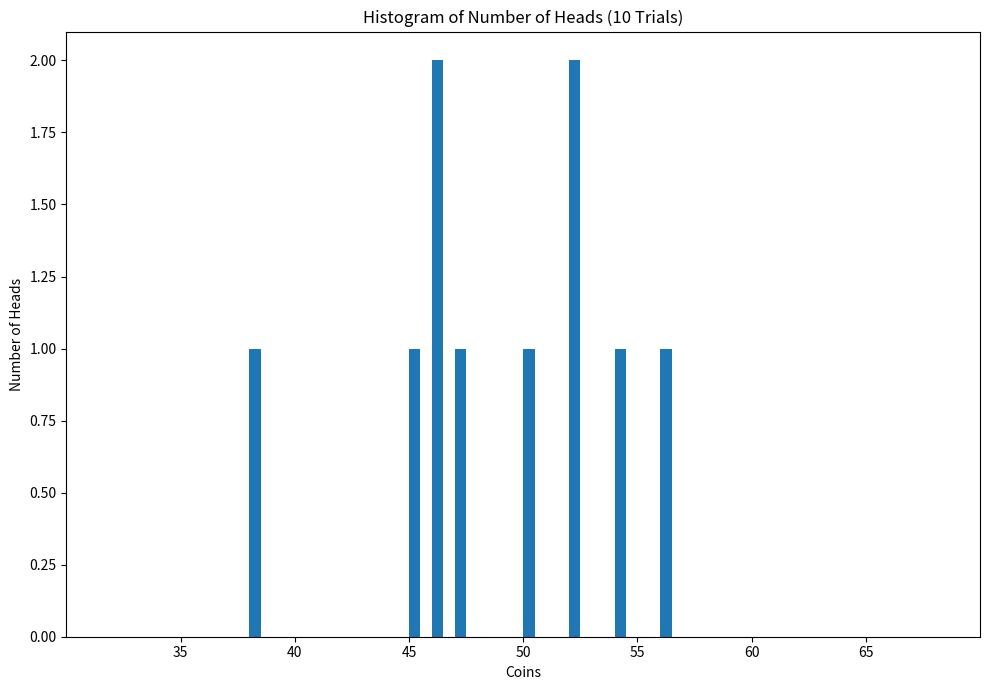

This chart was generated by the following Python code: (Note: this script raises an exception after producing the figure.)
from matplotlib import pyplot as plt
import numpy as np
import random
random.seed(45)

num_coins = 100
def toss(num_trials):
    '''
    num_trials: number of trials to be performed.
    
    return a numpy array of size num_trials with each entry representing the number of heads found in each trial

    Use for loops to generate the numpy array and 'random.choice()' to simulate a coin toss
    
    NOTE: Do not use predefined functions to directly get the numpy array. 
    '''
    global num_coins
    results = []
    
    for _ in range(num_trials):
        num_heads = 0
        for _ in range(num_coins):
            if random.choice([0, 1]) == 1:  # 1 for heads, 0 for tails
                num_heads += 1
        results.append(num_heads)
    
    return results


def plot_hist(trials):
    '''
    trials: vector of values for a particular trial.

    plot the histogram for each trial.
    Use 'axs' from plt.subplots() function to create histograms. 

    Save the images in a folder named "histograms" in the current working directory.  
    ''' 
    fig, axs = plt.subplots(figsize=(10, 7), tight_layout=True)
    
    # Define bins covering the range from 0 to 100
    bins = list(range(num_coins + 2))  # Creates bins from 0 to 100
    
    # Plot histogram with the full range of bins
    counts, bin_edges, patches = axs.hist(trials, bins=bins, density=False, alpha=1)
    
    # Customize the bar widths to create gaps
    for patch in patches:
        patch.set_width(0.5 * (bin_edges[1] - bin_edges[0]))  # Adjust width to create gaps

    # Set plot title and labels
    axs.set_title(f'Histogram of Number of Heads ({len(trials)} Trials)')
    axs.set_xlabel('Coins')
    axs.set_ylabel('Number of Heads')
    
    # Set x-axis limits to focus on the range from 30 to 70
    axs.set_xlim(30, 70)
    
    # Set x-axis ticks and labels to specific values
    specific_ticks = [35, 40, 45, 50, 55, 60, 65]
    axs.set_xticks(specific_ticks)  # Set x-ticks to specific values
    axs.set_xticklabels(specific_ticks)  # Label x-ticks with the same values
    # Save the histogram
    num_trials = len(trials)
    plt.savefig(f'/hist_{num_trials}.png')
    plt.show()
    plt.close()
   

if __name__ == "__main__":
    num_trials_list = [10, 100, 1000, 10000, 100000]
    for num_trials in num_trials_list:
        heads_array = toss(num_trials)
        plot_hist(heads_array)
